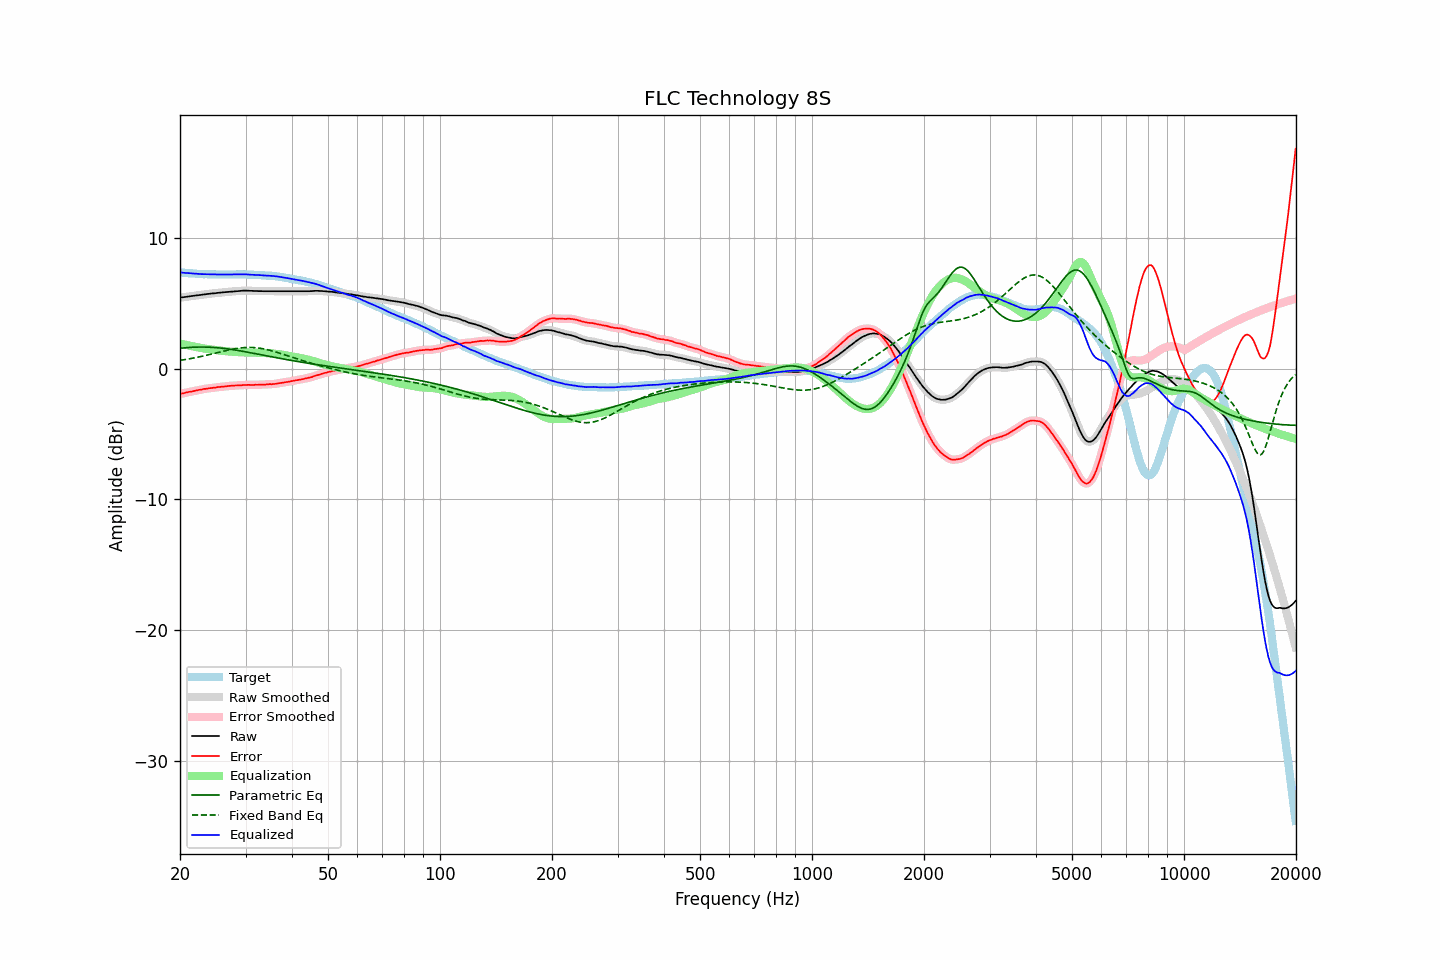

The file beside this chart, header and first rows:
frequency, raw, error, smoothed, error_smoothed, equalization, parametric_eq, fixed_band_eq, equalized_raw, equalized_smoothed, target
20.00, 5.44, -1.93, 5.44, -1.93, 1.93, 1.57, 0.64, 7.37, 7.37, 7.37
20.20, 5.46, -1.90, 5.46, -1.90, 1.90, 1.58, 0.66, 7.37, 7.36, 7.36
20.40, 5.47, -1.88, 5.48, -1.88, 1.87, 1.59, 0.68, 7.35, 7.35, 7.35
20.61, 5.49, -1.85, 5.49, -1.85, 1.85, 1.60, 0.70, 7.34, 7.34, 7.34
20.81, 5.51, -1.81, 5.51, -1.82, 1.82, 1.61, 0.72, 7.33, 7.33, 7.32
21.02, 5.52, -1.79, 5.53, -1.79, 1.79, 1.62, 0.74, 7.32, 7.32, 7.31
21.23, 5.54, -1.76, 5.54, -1.77, 1.77, 1.63, 0.76, 7.31, 7.31, 7.30
21.44, 5.56, -1.75, 5.56, -1.75, 1.74, 1.64, 0.79, 7.31, 7.30, 7.31
21.66, 5.57, -1.72, 5.58, -1.72, 1.72, 1.65, 0.81, 7.29, 7.29, 7.30
21.87, 5.59, -1.70, 5.59, -1.70, 1.69, 1.65, 0.83, 7.29, 7.29, 7.29
22.09, 5.61, -1.66, 5.61, -1.67, 1.67, 1.66, 0.86, 7.28, 7.28, 7.27
22.31, 5.62, -1.64, 5.63, -1.64, 1.64, 1.66, 0.88, 7.27, 7.27, 7.26
22.54, 5.64, -1.61, 5.64, -1.62, 1.62, 1.66, 0.91, 7.26, 7.26, 7.25
22.76, 5.65, -1.60, 5.66, -1.59, 1.59, 1.66, 0.94, 7.25, 7.25, 7.25
22.99, 5.67, -1.57, 5.67, -1.57, 1.57, 1.66, 0.96, 7.24, 7.25, 7.24
23.22, 5.69, -1.54, 5.69, -1.55, 1.55, 1.66, 0.99, 7.24, 7.24, 7.23
23.45, 5.70, -1.54, 5.71, -1.53, 1.53, 1.66, 1.02, 7.24, 7.24, 7.24
23.69, 5.72, -1.51, 5.72, -1.51, 1.51, 1.66, 1.05, 7.24, 7.24, 7.23
23.92, 5.73, -1.49, 5.74, -1.50, 1.50, 1.65, 1.08, 7.23, 7.23, 7.22
24.16, 5.75, -1.48, 5.75, -1.48, 1.48, 1.65, 1.11, 7.23, 7.23, 7.23
24.40, 5.76, -1.47, 5.76, -1.47, 1.46, 1.64, 1.14, 7.23, 7.23, 7.23
24.65, 5.77, -1.45, 5.78, -1.45, 1.45, 1.63, 1.17, 7.22, 7.22, 7.22
24.89, 5.78, -1.44, 5.79, -1.43, 1.43, 1.62, 1.20, 7.22, 7.22, 7.22
25.14, 5.80, -1.41, 5.80, -1.42, 1.42, 1.61, 1.23, 7.22, 7.22, 7.21
25.39, 5.81, -1.40, 5.81, -1.40, 1.40, 1.60, 1.26, 7.22, 7.22, 7.21
25.65, 5.82, -1.39, 5.83, -1.39, 1.39, 1.59, 1.29, 7.21, 7.22, 7.21
25.91, 5.84, -1.37, 5.84, -1.38, 1.38, 1.58, 1.32, 7.22, 7.22, 7.21
26.16, 5.85, -1.37, 5.85, -1.37, 1.36, 1.56, 1.35, 7.22, 7.21, 7.22
26.43, 5.86, -1.35, 5.87, -1.35, 1.35, 1.55, 1.37, 7.21, 7.21, 7.21
26.69, 5.87, -1.34, 5.88, -1.34, 1.34, 1.53, 1.40, 7.21, 7.21, 7.21
26.96, 5.89, -1.32, 5.89, -1.32, 1.33, 1.51, 1.43, 7.22, 7.22, 7.21
27.23, 5.90, -1.31, 5.90, -1.31, 1.31, 1.50, 1.46, 7.22, 7.22, 7.21
27.50, 5.91, -1.30, 5.91, -1.30, 1.30, 1.48, 1.48, 7.22, 7.22, 7.21
27.77, 5.92, -1.30, 5.92, -1.29, 1.30, 1.46, 1.51, 7.22, 7.22, 7.22
28.05, 5.93, -1.28, 5.93, -1.29, 1.29, 1.44, 1.53, 7.22, 7.22, 7.21
28.33, 5.94, -1.28, 5.94, -1.28, 1.28, 1.42, 1.55, 7.22, 7.22, 7.22
28.62, 5.95, -1.27, 5.95, -1.27, 1.27, 1.40, 1.57, 7.23, 7.23, 7.22
28.90, 5.96, -1.27, 5.96, -1.27, 1.27, 1.38, 1.59, 7.23, 7.23, 7.23
29.19, 5.96, -1.27, 5.97, -1.26, 1.26, 1.36, 1.60, 7.22, 7.23, 7.23
29.48, 5.97, -1.25, 5.98, -1.26, 1.25, 1.34, 1.61, 7.23, 7.23, 7.22
29.78, 5.98, -1.24, 5.98, -1.24, 1.25, 1.32, 1.62, 7.23, 7.23, 7.22
30.08, 5.98, -1.24, 5.98, -1.24, 1.24, 1.29, 1.63, 7.23, 7.23, 7.22
30.38, 5.97, -1.23, 5.98, -1.23, 1.24, 1.27, 1.63, 7.21, 7.22, 7.21
30.68, 5.97, -1.23, 5.97, -1.23, 1.24, 1.25, 1.63, 7.21, 7.21, 7.20
30.99, 5.96, -1.24, 5.97, -1.24, 1.23, 1.22, 1.63, 7.20, 7.20, 7.20
31.30, 5.96, -1.24, 5.96, -1.24, 1.23, 1.20, 1.63, 7.20, 7.19, 7.20
31.61, 5.95, -1.24, 5.96, -1.24, 1.23, 1.18, 1.62, 7.19, 7.19, 7.19
31.93, 5.95, -1.22, 5.95, -1.23, 1.23, 1.15, 1.61, 7.18, 7.18, 7.18
32.24, 5.95, -1.23, 5.95, -1.23, 1.23, 1.13, 1.60, 7.18, 7.18, 7.18
32.57, 5.94, -1.22, 5.95, -1.22, 1.23, 1.11, 1.58, 7.17, 7.17, 7.16
32.89, 5.94, -1.22, 5.94, -1.22, 1.22, 1.08, 1.57, 7.16, 7.16, 7.16
33.22, 5.94, -1.21, 5.94, -1.22, 1.22, 1.06, 1.55, 7.16, 7.16, 7.15
33.55, 5.93, -1.22, 5.94, -1.21, 1.21, 1.03, 1.52, 7.14, 7.15, 7.15
33.89, 5.93, -1.21, 5.93, -1.21, 1.21, 1.01, 1.50, 7.14, 7.14, 7.14
34.23, 5.93, -1.19, 5.93, -1.20, 1.20, 0.99, 1.47, 7.13, 7.13, 7.12
34.57, 5.93, -1.19, 5.93, -1.19, 1.19, 0.96, 1.44, 7.13, 7.13, 7.12
34.92, 5.93, -1.17, 5.93, -1.18, 1.19, 0.94, 1.41, 7.12, 7.12, 7.10
35.27, 5.93, -1.19, 5.93, -1.18, 1.18, 0.91, 1.38, 7.11, 7.11, 7.12
35.62, 5.93, -1.16, 5.93, -1.17, 1.16, 0.89, 1.34, 7.10, 7.10, 7.09
35.97, 5.93, -1.16, 5.93, -1.16, 1.15, 0.87, 1.31, 7.09, 7.09, 7.09
... 635 more rows
